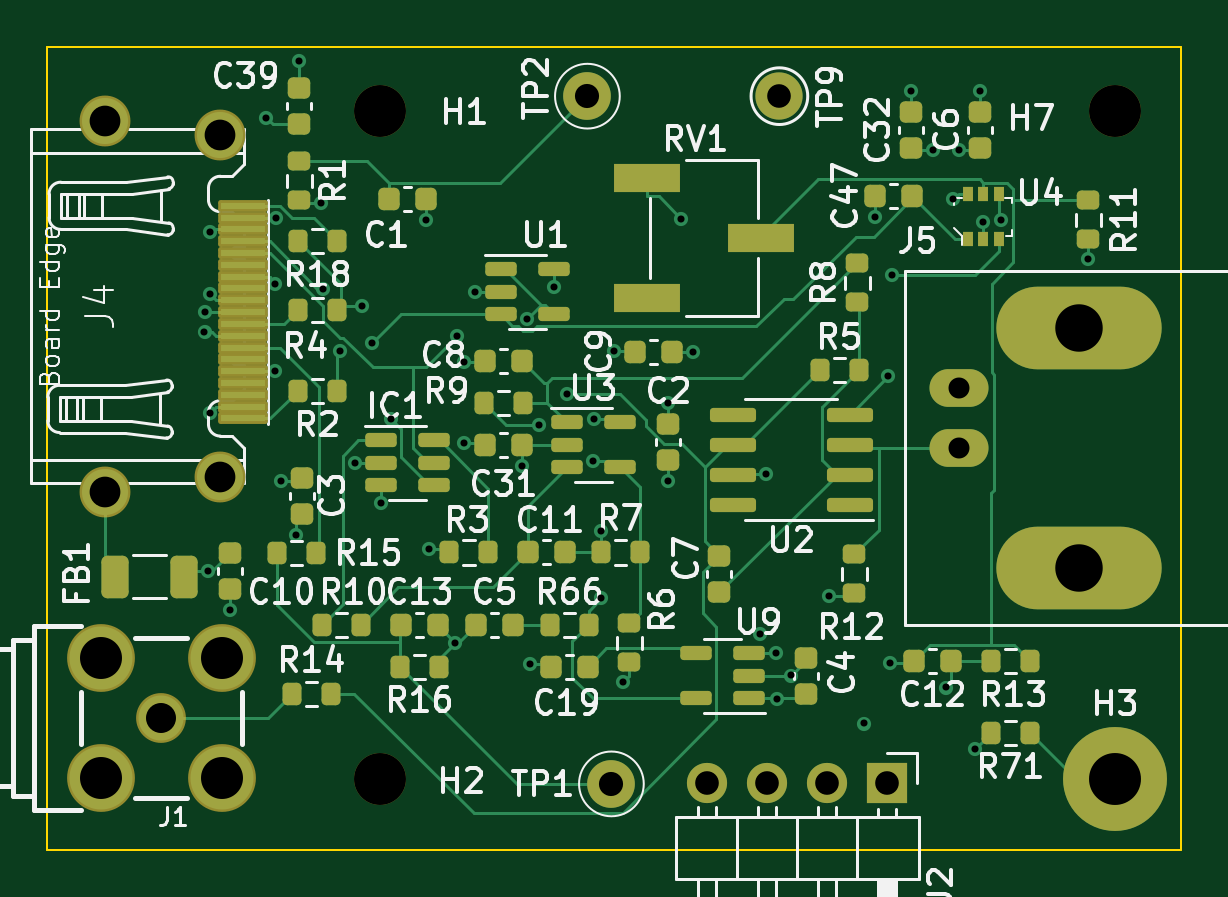
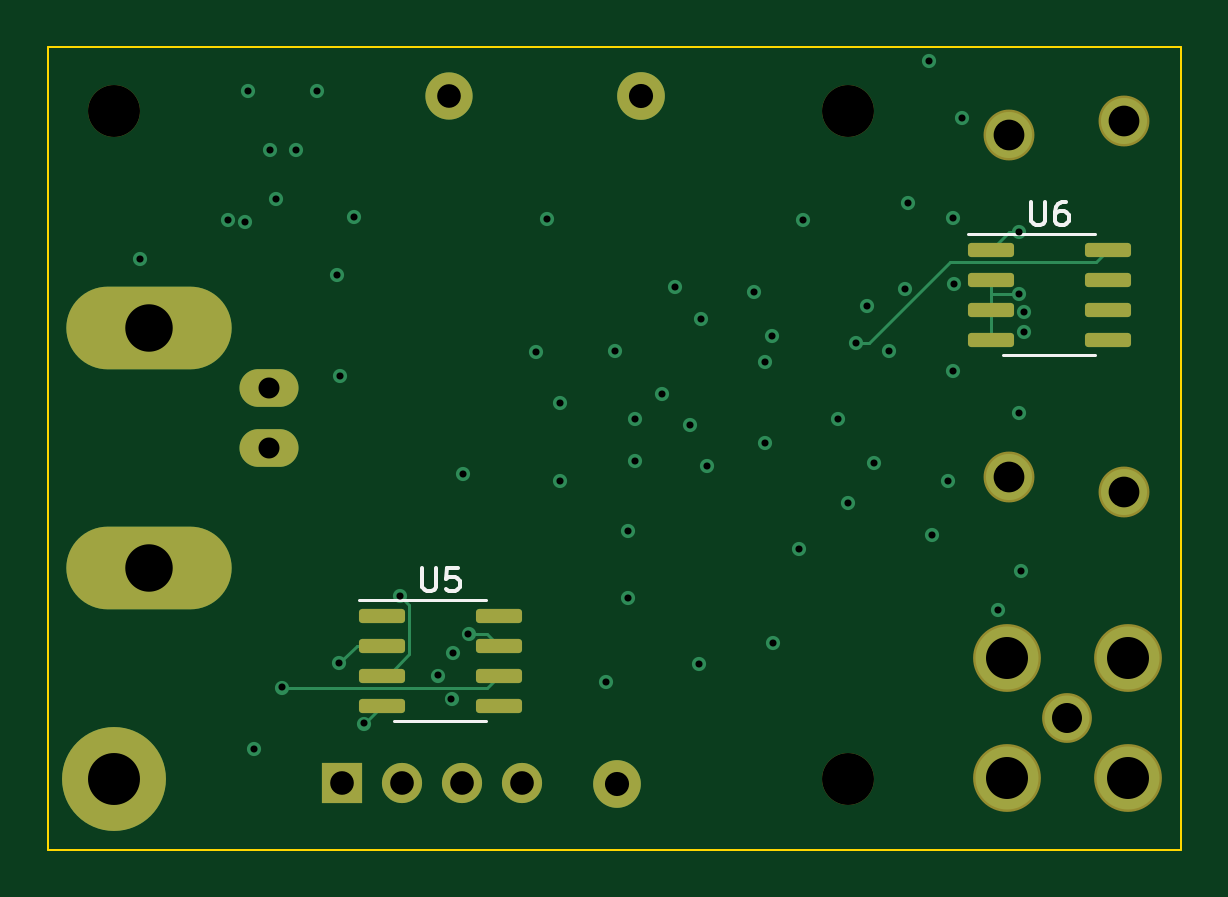
Circuit board: 15 layer files. Board 48.0 x 34.0 mm.
- bottom_copper: voltage_sense-CuBottom.gbr (6659 bytes)
- inner_copper: voltage_sense-CuIn1.gbr (117988 bytes)
- inner_copper: voltage_sense-CuIn2.gbr (141358 bytes)
- inner_copper: voltage_sense-CuIn3.gbr (142669 bytes)
- inner_copper: voltage_sense-CuIn4.gbr (145203 bytes)
- top_copper: voltage_sense-CuTop.gbr (27200 bytes)
- outline: voltage_sense-EdgeCuts.gbr (642 bytes)
- bottom_mask: voltage_sense-MaskBottom.gbr (2558 bytes)
- top_mask: voltage_sense-MaskTop.gbr (7479 bytes)
- drill: voltage_sense-NPTH.drl (397 bytes)
- drill: voltage_sense-PTH.drl (2080 bytes)
- paste: voltage_sense-PasteBottom.gbr (1507 bytes)
- paste: voltage_sense-PasteTop.gbr (8650 bytes)
- bottom_silk: voltage_sense-SilkBottom.gbr (4317 bytes)
- top_silk: voltage_sense-SilkTop.gbr (62855 bytes)

=== bottom_copper: voltage_sense-CuBottom.gbr (6659 bytes, source omitted) ===
=== inner_copper: voltage_sense-CuIn1.gbr (117988 bytes, source omitted) ===
=== inner_copper: voltage_sense-CuIn2.gbr (141358 bytes, source omitted) ===
=== inner_copper: voltage_sense-CuIn3.gbr (142669 bytes, source omitted) ===
=== inner_copper: voltage_sense-CuIn4.gbr (145203 bytes, source omitted) ===
=== top_copper: voltage_sense-CuTop.gbr (27200 bytes, source omitted) ===
=== outline: voltage_sense-EdgeCuts.gbr ===
%TF.GenerationSoftware,KiCad,Pcbnew,(6.0.4-0)*%
%TF.CreationDate,2023-05-29T14:49:53-05:00*%
%TF.ProjectId,voltage_sense,766f6c74-6167-4655-9f73-656e73652e6b,rev?*%
%TF.SameCoordinates,Original*%
%TF.FileFunction,Profile,NP*%
%FSLAX46Y46*%
G04 Gerber Fmt 4.6, Leading zero omitted, Abs format (unit mm)*
G04 Created by KiCad (PCBNEW (6.0.4-0)) date 2023-05-29 14:49:53*
%MOMM*%
%LPD*%
G01*
G04 APERTURE LIST*
%TA.AperFunction,Profile*%
%ADD10C,0.100000*%
%TD*%
G04 APERTURE END LIST*
D10*
X48000000Y34317500D02*
X48000000Y317500D01*
X0Y34317500D02*
X0Y317500D01*
X0Y317500D02*
X48000000Y317500D01*
X0Y34317500D02*
X48000000Y34317500D01*
M02*

=== bottom_mask: voltage_sense-MaskBottom.gbr (2558 bytes, source withheld) ===
=== top_mask: voltage_sense-MaskTop.gbr (7479 bytes, source omitted) ===
=== drill: voltage_sense-NPTH.drl ===
M48
; DRILL file {KiCad (6.0.4-0)} date Monday, May 29, 2023 at 02:49:53 PM
; FORMAT={-:-/ absolute / inch / decimal}
; #@! TF.CreationDate,2023-05-29T14:49:53-05:00
; #@! TF.GenerationSoftware,Kicad,Pcbnew,(6.0.4-0)
; #@! TF.FileFunction,NonPlated,1,6,NPTH
FMAT,2
INCH
; #@! TA.AperFunction,NonPlated,NPTH,ComponentDrill
T1C0.0866
%
G90
G05
T1
X0.5551Y1.2448
X0.5551Y0.1306
X1.7795Y1.2448
T0
M30

=== drill: voltage_sense-PTH.drl ===
M48
; DRILL file {KiCad (6.0.4-0)} date Monday, May 29, 2023 at 02:49:53 PM
; FORMAT={-:-/ absolute / inch / decimal}
; #@! TF.CreationDate,2023-05-29T14:49:53-05:00
; #@! TF.GenerationSoftware,Kicad,Pcbnew,(6.0.4-0)
; #@! TF.FileFunction,Plated,1,6,PTH
FMAT,2
INCH
; #@! TA.AperFunction,Plated,PTH,ViaDrill
T1C0.0118
; #@! TA.AperFunction,Plated,PTH,ComponentDrill
T2C0.0350
; #@! TA.AperFunction,Plated,PTH,ComponentDrill
T3C0.0394
; #@! TA.AperFunction,Plated,PTH,ComponentDrill
T4C0.0402
; #@! TA.AperFunction,Plated,PTH,ComponentDrill
T5C0.0500
; #@! TA.AperFunction,Plated,PTH,ComponentDrill
T6C0.0512
; #@! TA.AperFunction,Plated,PTH,ComponentDrill
T7C0.0700
; #@! TA.AperFunction,Plated,PTH,ComponentDrill
T8C0.0791
; #@! TA.AperFunction,Plated,PTH,ComponentDrill
T9C0.0866
%
G90
G05
T1
X0.2618Y0.8756
X0.2621Y0.9089
X0.2678Y0.4775
X0.2703Y1.0429
X0.2707Y0.9385
X0.2711Y0.7409
X0.305Y0.4119
X0.365Y1.2325
X0.3798Y0.9563
X0.3799Y0.8105
X0.3806Y1.0653
X0.3887Y0.6281
X0.415Y0.5371
X0.42Y1.3277
X0.4558Y1.0904
X0.46Y0.9473
X0.487Y0.8448
X0.5119Y0.6575
X0.5237Y0.9189
X0.5418Y0.858
X0.5552Y0.591
X0.573Y0.7301
X0.6305Y1.0619
X0.6367Y0.5135
X0.68Y0.358
X0.6827Y0.8684
X0.6942Y0.6914
X0.6945Y0.8253
X0.7119Y0.9425
X0.7905Y0.6517
X0.8Y0.8971
X0.804Y0.322
X0.8185Y0.7205
X0.8448Y0.9511
X0.8663Y0.7721
X0.91Y0.66
X0.9112Y0.7315
X0.9225Y0.5443
X0.923Y0.4318
X0.9446Y0.8432
X0.9595Y0.2921
X1.035Y0.7576
X1.035Y0.6271
X1.0565Y1.0637
X1.0756Y0.8419
X1.1882Y0.3729
X1.1979Y0.6384
X1.2138Y0.3399
X1.2165Y0.2634
X1.2397Y0.3032
X1.3024Y0.4359
X1.3618Y0.2232
X1.3795Y1.0669
X1.4017Y0.8018
X1.4037Y0.3233
X1.408Y0.9707
X1.44Y1.2776
X1.4756Y1.1792
X1.4982Y0.2832
X1.509Y1.0975
X1.5194Y1.1792
X1.5456Y0.1806
X1.555Y1.2777
X1.56Y1.0589
X1.5896Y1.0626
X1.735Y0.9973
T2
X1.52Y0.7818
X1.52Y0.6818
T3
X1.0996Y0.1247
X1.1996Y0.1247
X1.22Y1.2687
X1.2996Y0.1247
X1.3996Y0.1247
T4
X0.9Y1.2687
X0.94Y0.1225
T5
X0.19Y0.2325
T6
X0.0952Y1.2278
X0.0952Y0.6097
X0.2881Y1.2042
X0.2881Y0.6333
T7
X0.0896Y0.3329
X0.0896Y0.1321
X0.2904Y0.3329
X0.2904Y0.1321
T8
X1.72Y0.8818
X1.72Y0.4818
T9
X1.7795Y0.1306
T0
M30

=== paste: voltage_sense-PasteBottom.gbr (1507 bytes, source withheld) ===
=== paste: voltage_sense-PasteTop.gbr (8650 bytes, source omitted) ===
=== bottom_silk: voltage_sense-SilkBottom.gbr ===
%TF.GenerationSoftware,KiCad,Pcbnew,(6.0.4-0)*%
%TF.CreationDate,2023-05-29T14:49:53-05:00*%
%TF.ProjectId,voltage_sense,766f6c74-6167-4655-9f73-656e73652e6b,rev?*%
%TF.SameCoordinates,Original*%
%TF.FileFunction,Legend,Bot*%
%TF.FilePolarity,Positive*%
%FSLAX46Y46*%
G04 Gerber Fmt 4.6, Leading zero omitted, Abs format (unit mm)*
G04 Created by KiCad (PCBNEW (6.0.4-0)) date 2023-05-29 14:49:53*
%MOMM*%
%LPD*%
G01*
G04 APERTURE LIST*
G04 Aperture macros list*
%AMRoundRect*
0 Rectangle with rounded corners*
0 $1 Rounding radius*
0 $2 $3 $4 $5 $6 $7 $8 $9 X,Y pos of 4 corners*
0 Add a 4 corners polygon primitive as box body*
4,1,4,$2,$3,$4,$5,$6,$7,$8,$9,$2,$3,0*
0 Add four circle primitives for the rounded corners*
1,1,$1+$1,$2,$3*
1,1,$1+$1,$4,$5*
1,1,$1+$1,$6,$7*
1,1,$1+$1,$8,$9*
0 Add four rect primitives between the rounded corners*
20,1,$1+$1,$2,$3,$4,$5,0*
20,1,$1+$1,$4,$5,$6,$7,0*
20,1,$1+$1,$6,$7,$8,$9,0*
20,1,$1+$1,$8,$9,$2,$3,0*%
G04 Aperture macros list end*
%ADD10C,0.150000*%
%ADD11C,0.120000*%
%ADD12R,1.700000X1.700000*%
%ADD13O,1.700000X1.700000*%
%ADD14C,2.020000*%
%ADD15C,2.000000*%
%ADD16C,2.200000*%
%ADD17O,2.500000X1.600000*%
%ADD18O,7.000000X3.500000*%
%ADD19C,2.153200*%
%ADD20C,4.400000*%
%ADD21C,2.108200*%
%ADD22C,2.870200*%
%ADD23RoundRect,0.150000X0.825000X0.150000X-0.825000X0.150000X-0.825000X-0.150000X0.825000X-0.150000X0*%
G04 APERTURE END LIST*
D10*
%TO.C,U6*%
X6349904Y27760119D02*
X6349904Y26950595D01*
X6302285Y26855357D01*
X6254666Y26807738D01*
X6159428Y26760119D01*
X5968952Y26760119D01*
X5873714Y26807738D01*
X5826095Y26855357D01*
X5778476Y26950595D01*
X5778476Y27760119D01*
X4873714Y27760119D02*
X5064190Y27760119D01*
X5159428Y27712500D01*
X5207047Y27664880D01*
X5302285Y27522023D01*
X5349904Y27331547D01*
X5349904Y26950595D01*
X5302285Y26855357D01*
X5254666Y26807738D01*
X5159428Y26760119D01*
X4968952Y26760119D01*
X4873714Y26807738D01*
X4826095Y26855357D01*
X4778476Y26950595D01*
X4778476Y27188690D01*
X4826095Y27283928D01*
X4873714Y27331547D01*
X4968952Y27379166D01*
X5159428Y27379166D01*
X5254666Y27331547D01*
X5302285Y27283928D01*
X5349904Y27188690D01*
%TO.C,U5*%
X32130904Y12266119D02*
X32130904Y11456595D01*
X32083285Y11361357D01*
X32035666Y11313738D01*
X31940428Y11266119D01*
X31749952Y11266119D01*
X31654714Y11313738D01*
X31607095Y11361357D01*
X31559476Y11456595D01*
X31559476Y12266119D01*
X30607095Y12266119D02*
X31083285Y12266119D01*
X31130904Y11789928D01*
X31083285Y11837547D01*
X30988047Y11885166D01*
X30749952Y11885166D01*
X30654714Y11837547D01*
X30607095Y11789928D01*
X30559476Y11694690D01*
X30559476Y11456595D01*
X30607095Y11361357D01*
X30654714Y11313738D01*
X30749952Y11266119D01*
X30988047Y11266119D01*
X31083285Y11313738D01*
X31130904Y11361357D01*
D11*
%TO.C,U6*%
X5588000Y26372500D02*
X3638000Y26372500D01*
X5588000Y21252500D02*
X7538000Y21252500D01*
X5588000Y21252500D02*
X3638000Y21252500D01*
X5588000Y26372500D02*
X9038000Y26372500D01*
%TO.C,U5*%
X31369000Y5758500D02*
X33319000Y5758500D01*
X31369000Y10878500D02*
X34819000Y10878500D01*
X31369000Y5758500D02*
X29419000Y5758500D01*
X31369000Y10878500D02*
X29419000Y10878500D01*
%TD*%
%LPC*%
D12*
%TO.C,J2*%
X35550000Y3168500D03*
D13*
X33010000Y3168500D03*
X30470000Y3168500D03*
X27930000Y3168500D03*
%TD*%
D14*
%TO.C,TP1*%
X23876000Y3111500D03*
%TD*%
D15*
%TO.C,TP9*%
X30988000Y32225500D03*
%TD*%
D16*
%TO.C,H7*%
X45200000Y31617500D03*
%TD*%
D17*
%TO.C,J5*%
X38608000Y17317500D03*
D18*
X43688000Y22397500D03*
D17*
X38608000Y19857500D03*
D18*
X43688000Y12237500D03*
%TD*%
D19*
%TO.C,J4*%
X7318000Y16085500D03*
X2418000Y15485500D03*
X7318000Y30585500D03*
X2418000Y31185500D03*
%TD*%
D16*
%TO.C,H2*%
X14100000Y3317500D03*
%TD*%
D20*
%TO.C,H3*%
X45200000Y3317500D03*
%TD*%
D14*
%TO.C,TP2*%
X22860000Y32225500D03*
%TD*%
D16*
%TO.C,H1*%
X14100000Y31617500D03*
%TD*%
D21*
%TO.C,J1*%
X4826000Y5905500D03*
D22*
X7375900Y3355600D03*
X2276100Y3355600D03*
X2276100Y8455400D03*
X7375900Y8455400D03*
%TD*%
D23*
%TO.C,U6*%
X8063000Y25717500D03*
X8063000Y24447500D03*
X8063000Y23177500D03*
X8063000Y21907500D03*
X3113000Y21907500D03*
X3113000Y23177500D03*
X3113000Y24447500D03*
X3113000Y25717500D03*
%TD*%
%TO.C,U5*%
X33844000Y10223500D03*
X33844000Y8953500D03*
X33844000Y7683500D03*
X33844000Y6413500D03*
X28894000Y6413500D03*
X28894000Y7683500D03*
X28894000Y8953500D03*
X28894000Y10223500D03*
%TD*%
M02*

=== top_silk: voltage_sense-SilkTop.gbr (62855 bytes, source omitted) ===
